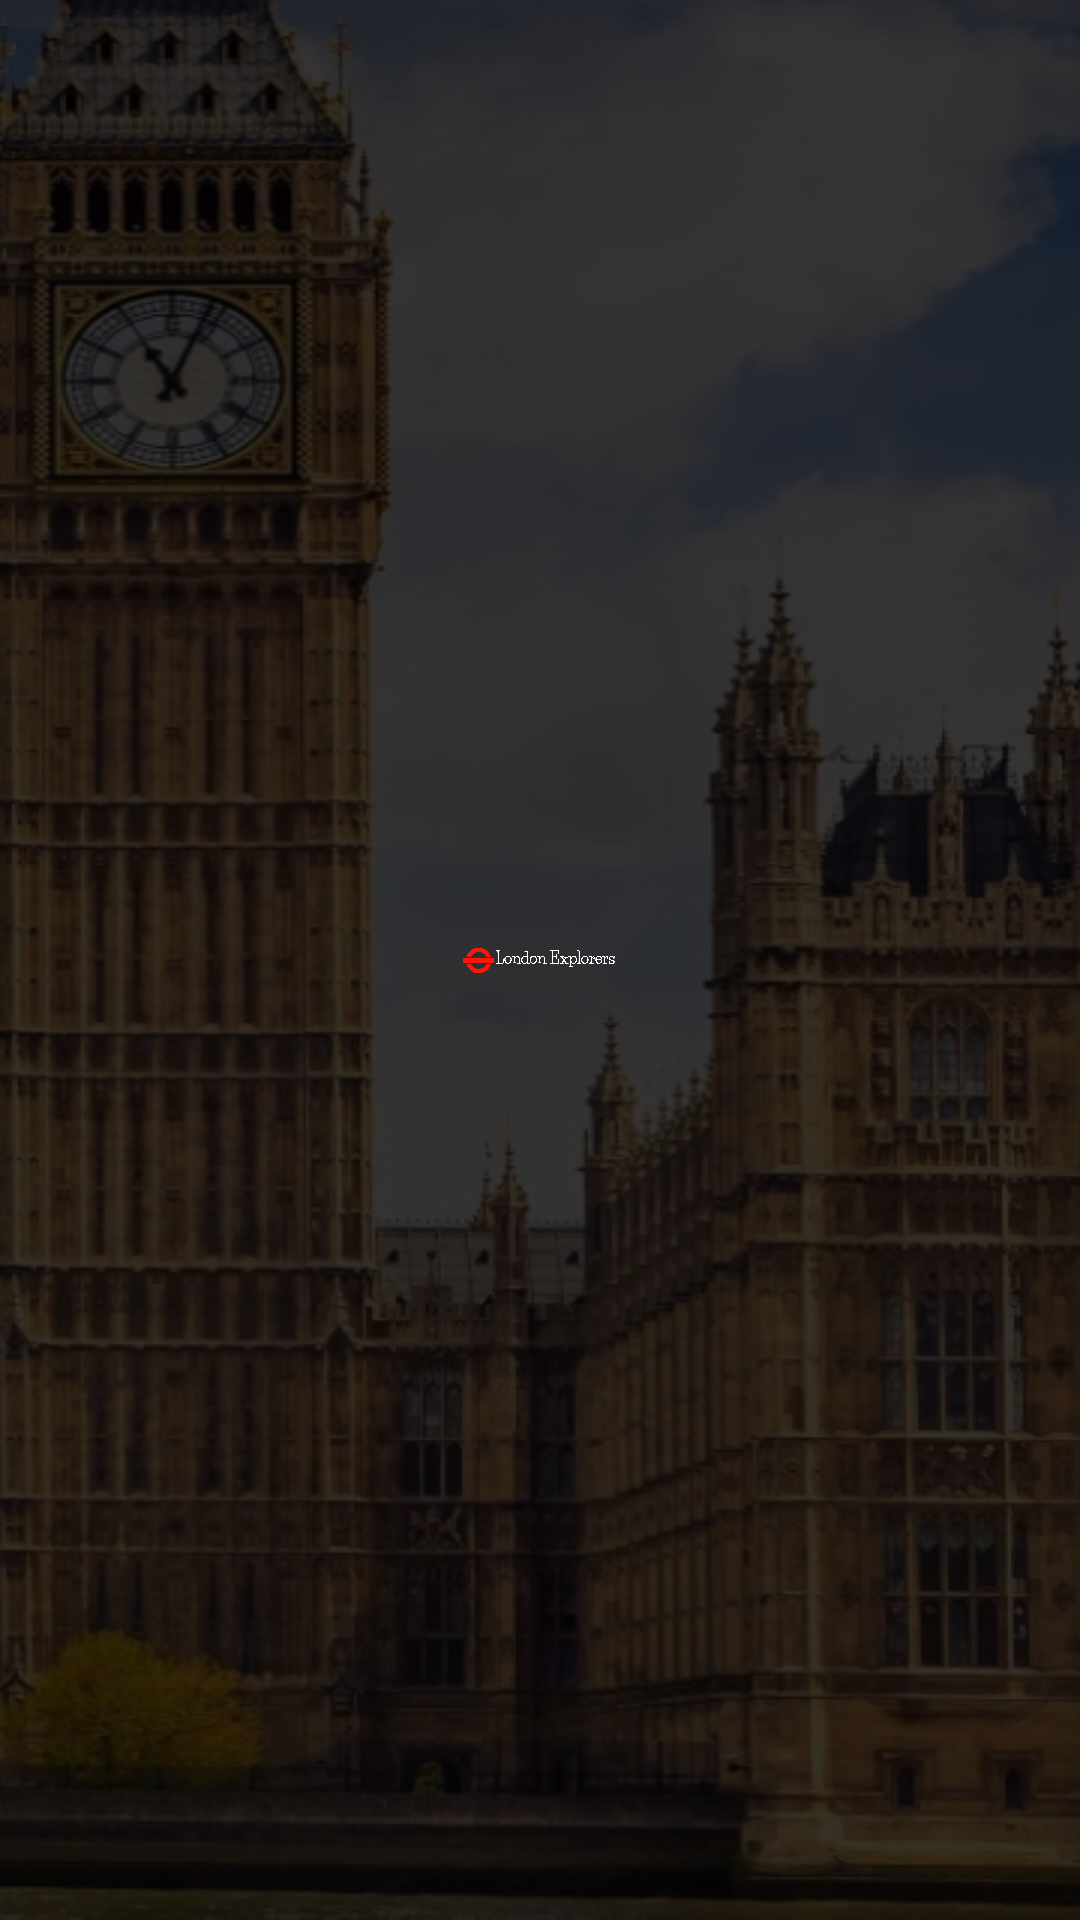

Produce the Android XML layout that renders to this screen, including the resource entries it uses.
<!-- AndroidManifest.xml: application theme Theme.LoginSignupSystem -->
<!-- res/layout/activity_splash.xml -->
<?xml version="1.0" encoding="utf-8"?>
<androidx.constraintlayout.widget.ConstraintLayout xmlns:android="http://schemas.android.com/apk/res/android"
    xmlns:app="http://schemas.android.com/apk/res-auto"
    xmlns:tools="http://schemas.android.com/tools"
    android:layout_width="match_parent"
    android:layout_height="match_parent"
    tools:context=".controller.SplashActivity"
    android:background="@drawable/background">




















    <ImageView
        android:id="@+id/travelers_logo"
        android:layout_width="212dp"
        android:layout_height="15dp"
        android:src="@drawable/travelers_logo"
        app:layout_constraintBottom_toBottomOf="parent"
        app:layout_constraintEnd_toEndOf="parent"
        app:layout_constraintHorizontal_bias="0.497"
        app:layout_constraintStart_toStartOf="parent"
        app:layout_constraintTop_toTopOf="parent"

        />

</androidx.constraintlayout.widget.ConstraintLayout>
<!-- resources referenced by this layout -->
<resources>
  <!-- drawable background: png bitmap (drawable, 315081 bytes) -->
  <!-- drawable travelers_logo: png bitmap (drawable, 81450 bytes) -->
  <string name="london_traveller">London Traveller</string>
  <style name="Theme.LoginSignupSystem" parent="Base.Theme.LoginSignupSystem" />
  <style name="Base.Theme.LoginSignupSystem" parent="Theme.Material3.DayNight.NoActionBar">
          
          
      </style>
</resources>
